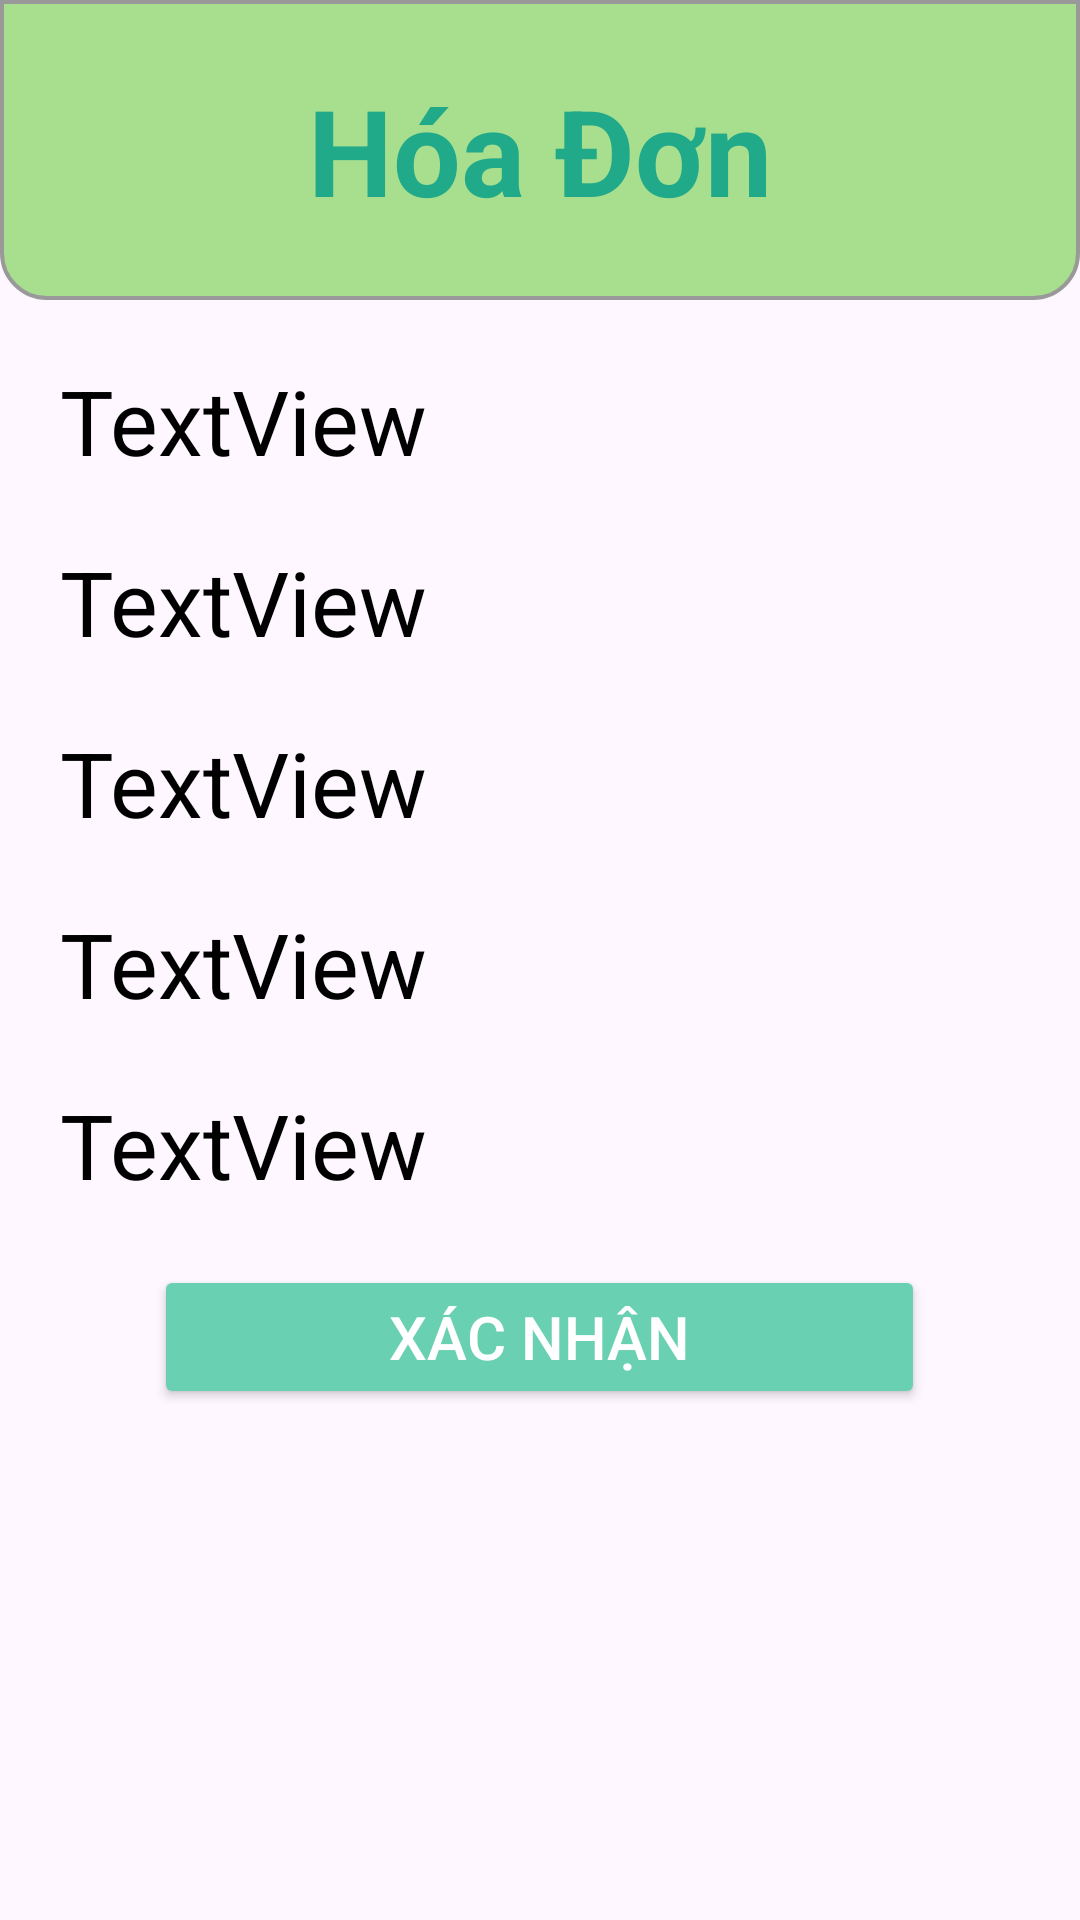

Produce the Android XML layout that renders to this screen, including the resource entries it uses.
<!-- AndroidManifest.xml: application theme Theme.App_Thue_Xe_CNPMNC -->
<!-- res/layout/activity_hoa_don.xml -->
<?xml version="1.0" encoding="utf-8"?>
<LinearLayout xmlns:android="http://schemas.android.com/apk/res/android"
    xmlns:app="http://schemas.android.com/apk/res-auto"
    xmlns:tools="http://schemas.android.com/tools"
    android:layout_width="match_parent"
    android:layout_height="match_parent"
    android:orientation="vertical"
    tools:context=".HoaDon.HoaDon_Activity">

    <LinearLayout
        android:layout_width="match_parent"
        android:layout_height="100dp"
        android:background="@drawable/btn_tren">

        <TextView
            android:id="@+id/textView10"
            android:layout_width="wrap_content"
            android:layout_height="wrap_content"
            android:layout_gravity="center"
            android:layout_weight="1"
            android:gravity="center"
            android:textSize="40dp"
            android:textStyle="bold"
            android:textColor="#20aa8a"
            android:text="Hóa Đơn" />
    </LinearLayout>

    <TextView
        android:id="@+id/idhoadon"
        android:layout_width="match_parent"
        android:layout_height="wrap_content"
        android:text="TextView"
        android:textColor="@color/black"
        android:textSize="30dp"
        android:layout_marginTop="20dp"
        android:layout_marginLeft="20dp"/>

    <TextView
        android:id="@+id/idhopdong_hodon"
        android:layout_width="match_parent"
        android:layout_height="wrap_content"
        android:text="TextView" android:textColor="@color/black"
        android:textSize="30dp"
        android:layout_marginTop="20dp"
        android:layout_marginLeft="20dp" />

    <TextView
        android:id="@+id/ngaylaphoadon"
        android:layout_width="match_parent"
        android:layout_height="wrap_content"
        android:text="TextView"
        android:textColor="@color/black"
        android:textSize="30dp"
        android:layout_marginTop="20dp"
        android:layout_marginLeft="20dp"/>

    <TextView
        android:id="@+id/tienphaitra_hdon"
        android:layout_width="match_parent"
        android:layout_height="wrap_content"
        android:text="TextView"
        android:textColor="@color/black"
        android:textSize="30dp"
        android:layout_marginTop="20dp"
        android:layout_marginLeft="20dp"/>

    <TextView
        android:id="@+id/dathanhtoan_hdon"
        android:layout_width="match_parent"
        android:layout_height="wrap_content"
        android:text="TextView"
        android:textColor="@color/black"
        android:textSize="30dp"
        android:layout_marginTop="20dp"
        android:layout_marginLeft="20dp"/>

    <Button
        android:id="@+id/btnhoadon"
        android:layout_width="257dp"
        android:layout_height="wrap_content"
        android:layout_gravity="center"
        android:layout_marginTop="20dp"
        android:backgroundTint="#6AD0B2"
        android:gravity="center"
        android:text="Xác nhận"
        android:textColor="@color/white"
        android:textSize="20dp" />
</LinearLayout>
<!-- resources referenced by this layout -->
<resources>
  <!-- drawable btn_tren (drawable) -->
  <?xml version="1.0" encoding="utf-8"?>
  <shape xmlns:android="http://schemas.android.com/apk/res/android">
      <corners android:bottomRightRadius="15dp"
          android:bottomLeftRadius="15dp"/>
      <solid android:color="#A8DF8E"/>
      <stroke android:color="#999999" android:width="1.3dp"/>
      <padding
          android:left="25dp"
          android:right="25dp"/>
  </shape>
  <style name="Theme.App_Thue_Xe_CNPMNC" parent="Base.Theme.App_Thue_Xe_CNPMNC" />
  <style name="Base.Theme.App_Thue_Xe_CNPMNC" parent="Theme.Material3.DayNight.NoActionBar">
          
          
      </style>
  <!-- not gathered from this repository: default colours our renderer supplied (Android Studio template values) -->
  <color name="black">#FF000000</color>
  <color name="white">#FFFFFFFF</color>
</resources>
